Run: headless pygame with SDL's dummy video driver; simulated clock (each Clock.tick advances the game by its frame time, no real sleeping); random seed 0; keys injected as events and as key.get_pressed() state; mouse plan: one left click at the window centre at the start of phase 2, then a move to the lower-right quarter at the start of phase 3.
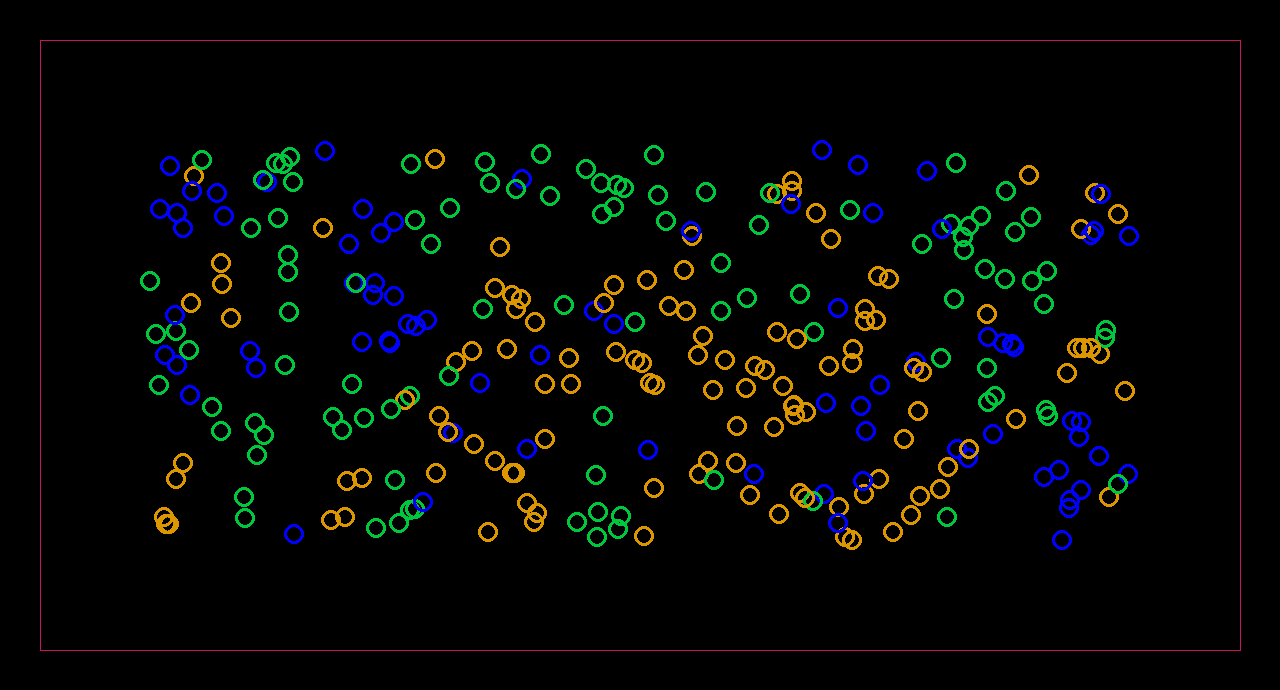
Frame 1 of 4 · flips 1–60 · no input
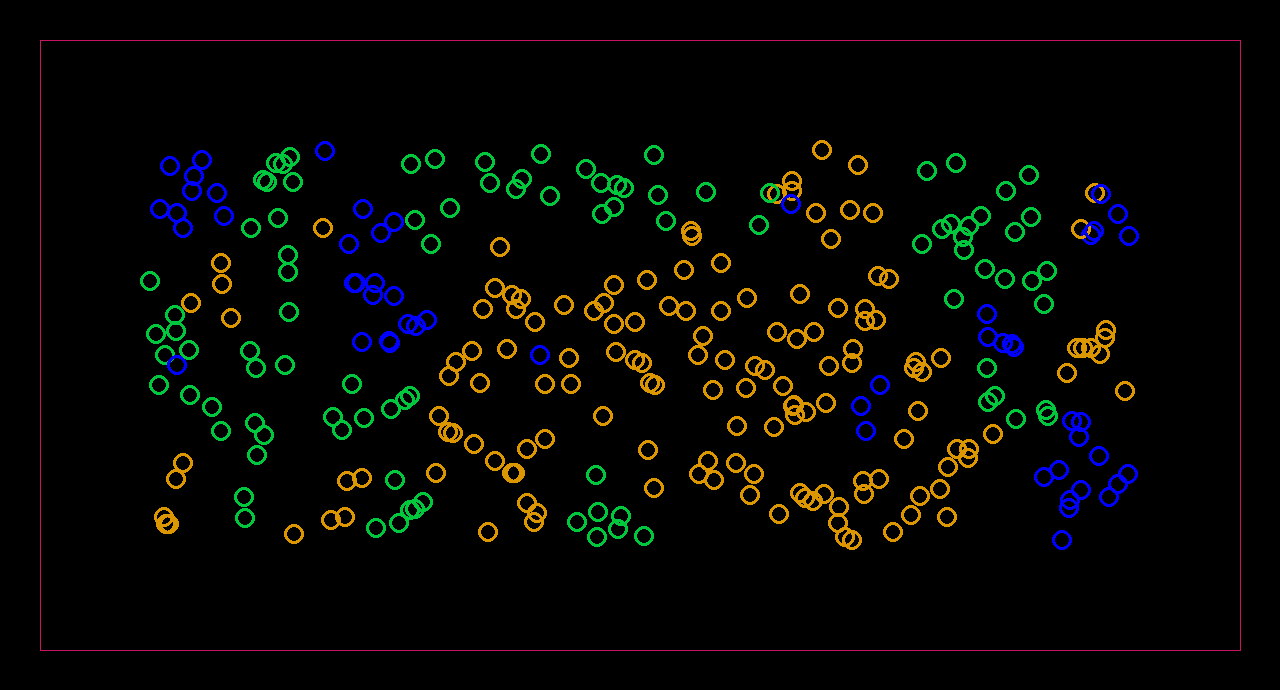
Frame 2 of 4 · flips 61–180 · clicked the window centre · tapped SPACE, RETURN · held RIGHT (→), D
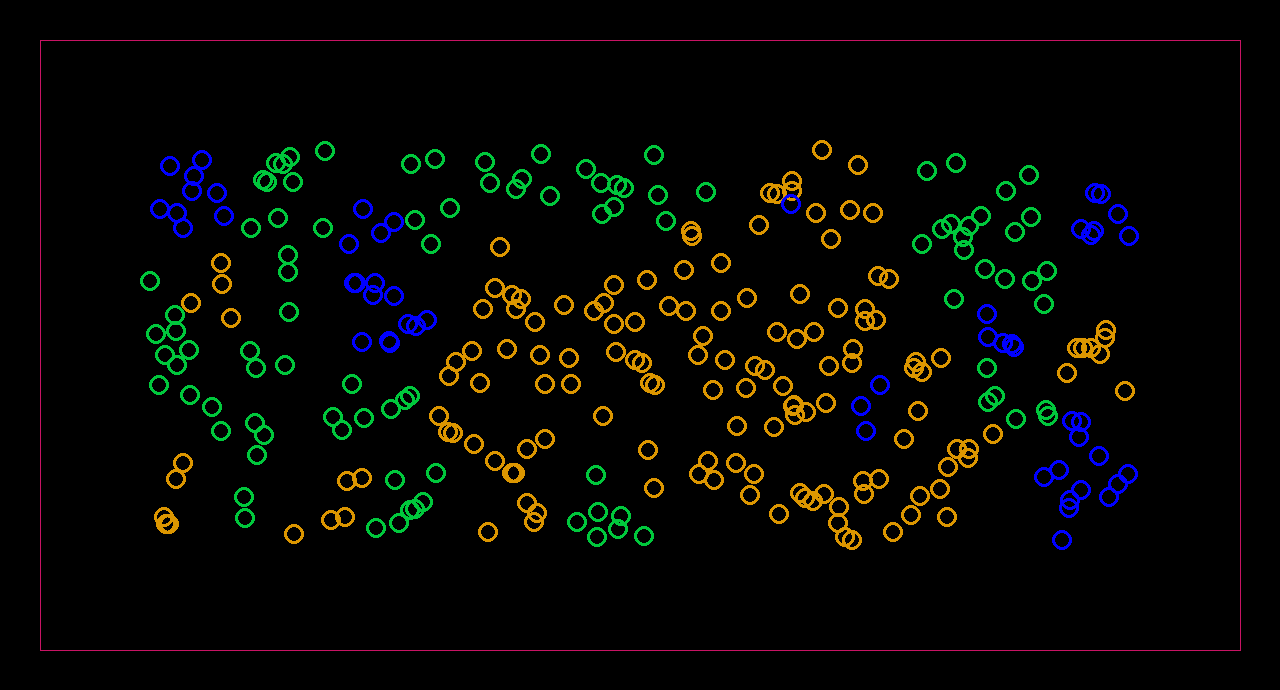
Frame 3 of 4 · flips 181–300 · moved the mouse to the lower-right quarter · held DOWN (↓), S
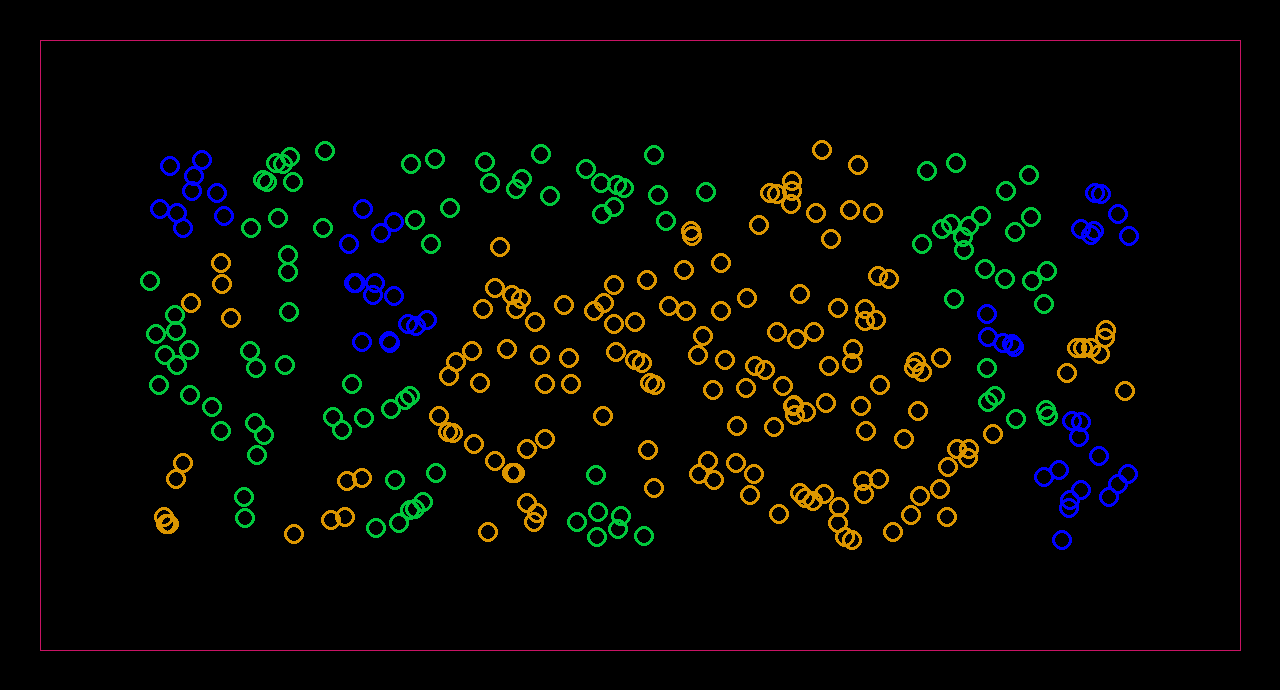
Frame 4 of 4 · flips 301–420 · held LEFT (←), A, UP (↑), W

The pygame program that drew these frames:

import random
import time
import pygame as pg
import math

RUN = 1
WIDTH = 1280
HEIGHT = 690
FPS = 30
ticks = 0
secunds = 0

pg.init()
pg.mixer.init()  # для звука
screen = pg.display.set_mode((WIDTH, HEIGHT),pg.DOUBLEBUF)
pg.display.set_caption("My Game")
clock = pg.time.Clock()

screen.set_alpha(None)

##ToDO:


def findmin(a):
    min = a[0]
    for i in a:
        if i<min:
            min = i
    return min
def scalarmult(v1,v2):
    return v1[0]*v2[0]+v1[1]*v2[1]
def findcos(v1,v2):
    mult = scalarmult(v1,v2)
    len1 = (v1[0]**2+v1[1]**2)**0.5
    len2 = (v2[0]**2+v2[1]**2)**0.5
    return(mult/(len1*len2))

def dist(first,second):
    return( round((((first[1]-second[1])**2+(first[0]-second[0])**2)**0.5)*100)/100 )

def findmaxindex(list):
    max = list[0]
    maxindex = 0
    index = -1
    for i in list:
        index+=1
        if i>max:
            max = i
            maxindex = index
    return maxindex



class Object:
    def __init__(self,pos = [100,100],type = 1,nav = 0,ymod = -1,k = 5):
        self.pos = pos
        self.type = type
        self.k = k
        self.nav = nav
        self.ymod = ymod
        self.speed = 0.2
    def movetonav(self):
        self.pos[0] += self.nav * self.speed
        if self.pos[0]>WIDTH-50 or self.pos[0]<50:
            self.nav*=-1
        self.pos[1] += (1 - (self.nav) ** 2) ** 0.5 * self.speed * self.ymod
        if self.pos[1]>HEIGHT-50 or self.pos[1]<50:
            self.ymod*=-1
    def drow(self):
        if self.type == 1:
            pg.draw.circle(screen,(220,150,0),self.pos,10,3)
        elif self.type == 2:
            pg.draw.circle(screen,(0,200,60),self.pos,10,3)
        else:
            pg.draw.circle(screen, (0, 0, 255), self.pos, 10,3)
#dont working
def check(obj,group):
    dists = []
    neighbours = []
    nums = [0,0,0]
    near = []

    for i in group:
        dists.append(dist(obj.pos,i.pos))
    dists.sort()
    for i in range(obj.k):
        neighbours.append(dists[i])
    for i in neighbours:
        for j in group:
            if i == dist(obj.pos,j.pos):
                near.append(j)
    for i in near:
        if i.type == 1:
            nums[0]+=1
        elif i.type == 2:
            nums[1]+=1
        else:
            nums[2]+=1
    #print(obj.type,'\t',nums,'\t',findmaxindex(nums))
    obj.type = findmaxindex(nums)+1


#Var's
if RUN:
    startTime = time.time()
    seconds = 0
    objects = []
    num = 300
    for i in range(num):
        pos = [random.randint(150,WIDTH-150),random.randint(150,HEIGHT-150)]
        type = random.randint(1,3)
        newObj = Object(pos,type,random.choice([-1,1])*random.random(),random.choice([-1,1]))
        objects.append(newObj)

#Game cicle
while RUN:
    clock.tick(FPS)

    for event in pg.event.get():
        if event.type == pg.QUIT:
            RUN = False
        if event.type == pg.MOUSEBUTTONDOWN:
            if event.button == 1:
                print(1)
            if event.button == 2:
                print(2)
            if event.button == 3:
                print(3)
        if event.type == pg.KEYDOWN:
                if event.key == pg.K_d:
                    print("d")
                if event.key == pg.K_a:
                    print("a")
                if event.key == pg.K_s:
                    print("InteresNum = ",' ')
                    print("AntNum = ", ' ')
                    print("Food in home = ", ' ')
                if event.key == pg.K_w:
                    print("w")
                if event.key == pg.K_g:
                    print("g")

    screen.fill([0,0,0])
    for i in objects:
        i.drow()
        #i.movetonav()
    for i in range(5):
        check(random.choice(objects),objects)
    pg.draw.line(screen,(200,20,100),(40,40),(WIDTH-40,40))
    pg.draw.line(screen, (200, 20, 100), (WIDTH-40, 40), (WIDTH - 40, HEIGHT-40))
    pg.draw.line(screen, (200, 20, 100), (WIDTH-40, HEIGHT-40), (40, HEIGHT-40))
    pg.draw.line(screen, (200, 20, 100), (40, 40), ( 40, HEIGHT-40))
    pg.display.flip()
    t = time.time()
    if int(t-startTime) == seconds:
        seconds+=1


print("time: ",seconds-1)
pg.quit()
